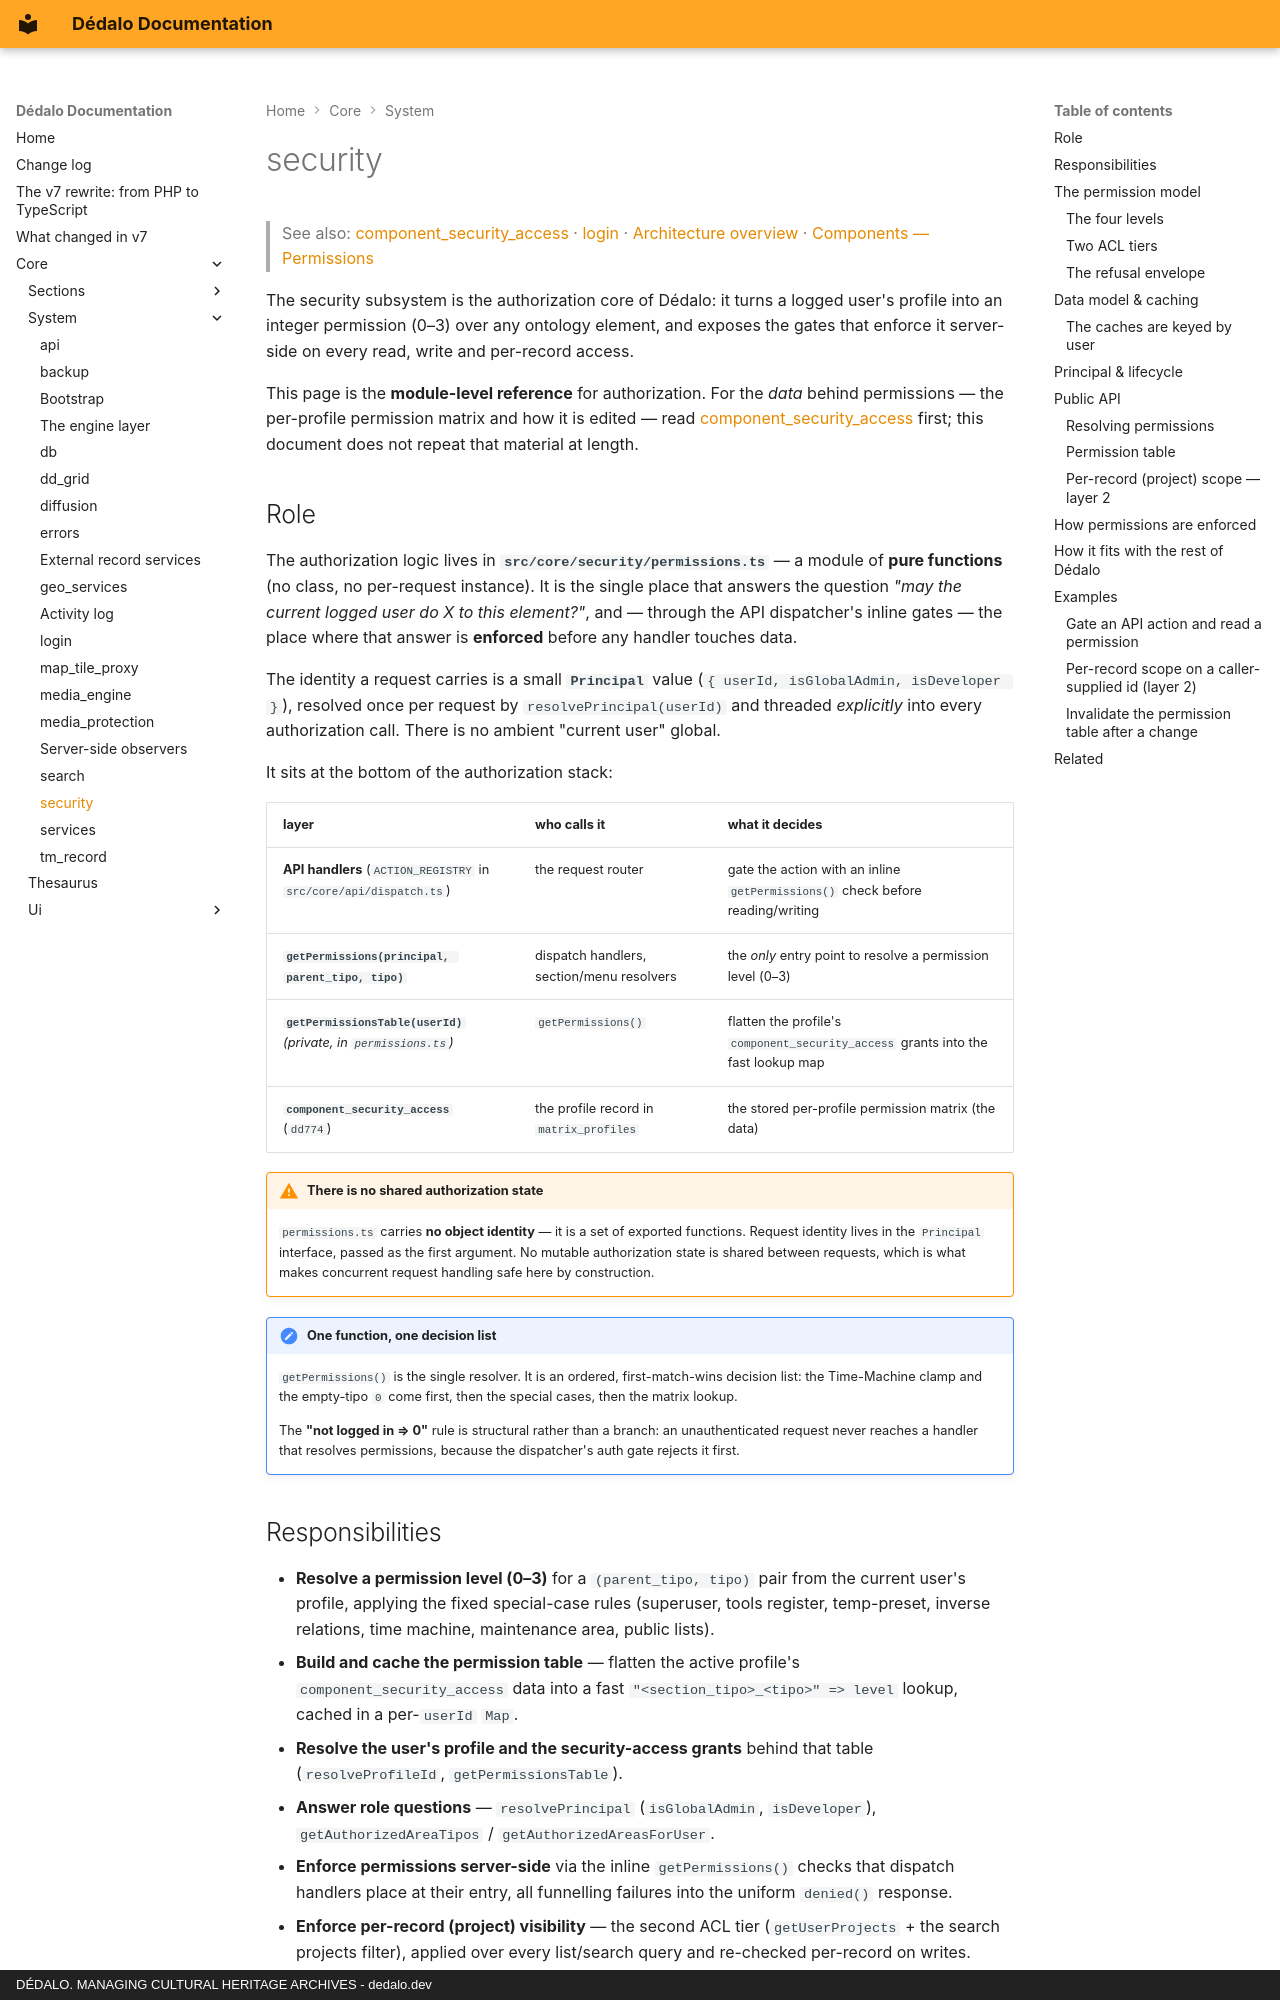

repository: dedalia-org/dedalo · page: core/system/security/index.html · generator: mkdocs · copyright: DÉDALO. MANAGING CULTURAL HERITAGE ARCHIVES - dedalo.dev

# security

> See also: [component_security_access](../components/component_security_access.md) · [login](login.md) · [Architecture overview](../architecture_overview.md) · [Components — Permissions](../components/index.md#permissions)

The security subsystem is the authorization core of Dédalo: it turns a logged user's profile into an integer permission (0–3) over any ontology element, and exposes the gates that enforce it server-side on every read, write and per-record access.

This page is the **module-level reference** for authorization. For the *data* behind
permissions — the per-profile permission matrix and how it is edited — read
[component_security_access](../components/component_security_access.md) first;
this document does not repeat that material at length.

## Role

The authorization logic lives in **`src/core/security/permissions.ts`** — a
module of **pure functions** (no class, no per-request instance). It is the
single place that answers the question *"may the current logged user do X to this
element?"*, and — through the API dispatcher's inline gates — the place where
that answer is **enforced** before any handler touches data.

The identity a request carries is a small **`Principal`** value
(`{ userId, isGlobalAdmin, isDeveloper }`), resolved once per request by
`resolvePrincipal(userId)` and threaded *explicitly* into every authorization
call. There is no ambient "current user" global.

It sits at the bottom of the authorization stack:

| layer | who calls it | what it decides |
| --- | --- | --- |
| **API handlers** (`ACTION_REGISTRY` in `src/core/api/dispatch.ts`) | the request router | gate the action with an inline `getPermissions()` check before reading/writing |
| **`getPermissions(principal, parent_tipo, tipo)`** | dispatch handlers, section/menu resolvers | the *only* entry point to resolve a permission level (0–3) |
| **`getPermissionsTable(userId)`** *(private, in `permissions.ts`)* | `getPermissions()` | flatten the profile's `component_security_access` grants into the fast lookup map |
| **`component_security_access`** (`dd774`) | the profile record in `matrix_profiles` | the stored per-profile permission matrix (the data) |

!!! warning "There is no shared authorization state"
    `permissions.ts` carries **no object identity** — it is a set of exported
    functions. Request identity lives in the `Principal` interface, passed as the
    first argument. No mutable authorization state is shared between requests,
    which is what makes concurrent request handling safe here by construction.

!!! note "One function, one decision list"
    `getPermissions()` is the single resolver. It is an ordered, first-match-wins
    decision list: the Time-Machine clamp and the empty-tipo `0` come first, then
    the special cases, then the matrix lookup.

    The **"not logged in ⇒ 0"** rule is structural rather than a branch: an
    unauthenticated request never reaches a handler that resolves permissions,
    because the dispatcher's auth gate rejects it first.

## Responsibilities

- **Resolve a permission level (0–3)** for a `(parent_tipo, tipo)` pair from the
  current user's profile, applying the fixed special-case rules (superuser,
  tools register, temp-preset, inverse relations, time machine, maintenance
  area, public lists).
- **Build and cache the permission table** — flatten the active profile's
  `component_security_access` data into a fast `"<section_tipo>_<tipo>" => level`
  lookup, cached in a per-`userId` `Map`.
- **Resolve the user's profile and the security-access grants** behind that
  table (`resolveProfileId`, `getPermissionsTable`).
- **Answer role questions** — `resolvePrincipal` (`isGlobalAdmin`,
  `isDeveloper`), `getAuthorizedAreaTipos` / `getAuthorizedAreasForUser`.
- **Enforce permissions server-side** via the inline `getPermissions()` checks
  that dispatch handlers place at their entry, all funnelling failures into the
  uniform `denied()` response.
- **Enforce per-record (project) visibility** — the second ACL tier
  (`getUserProjects` + the search projects filter), applied over every list/search
  query and re-checked per-record on writes.
- **Enforce a per-user record allow-list**, when one is configured
  (`getUserFilterRecords` + the search records filter — see
  [Two ACL tiers](#two-acl-tiers)).
- **Cache hygiene** — `clearPermissionsCache` / `clearUserProjectsCache` drop the
  per-user maps so a re-profiled user never serves a stale matrix.

## The permission model
